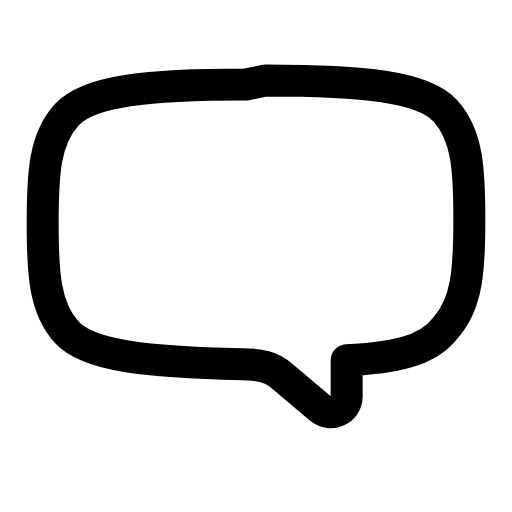
t = 0.00 s
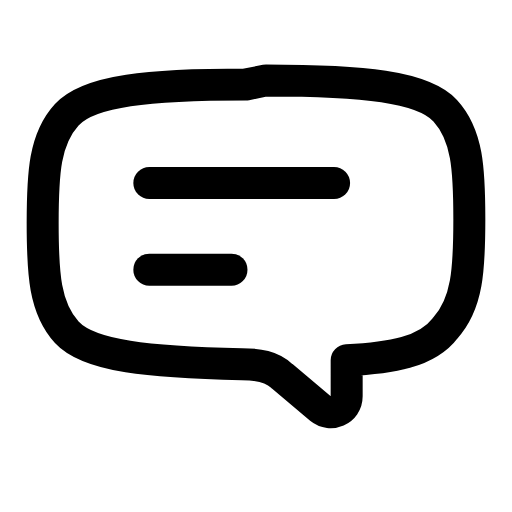
t = 0.25 s
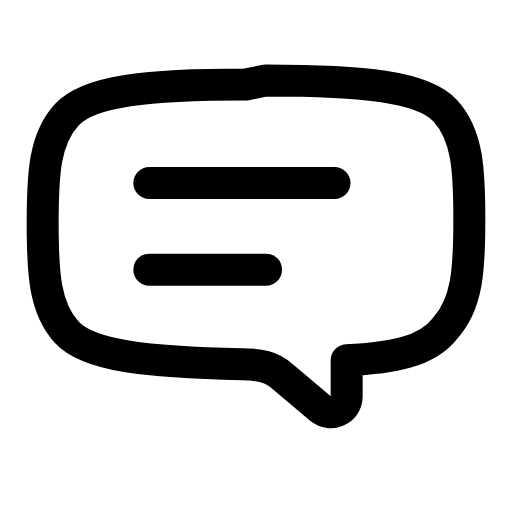
t = 0.47 s
t = 0.71 s: frame unchanged from t = 0.47 s, image omitted
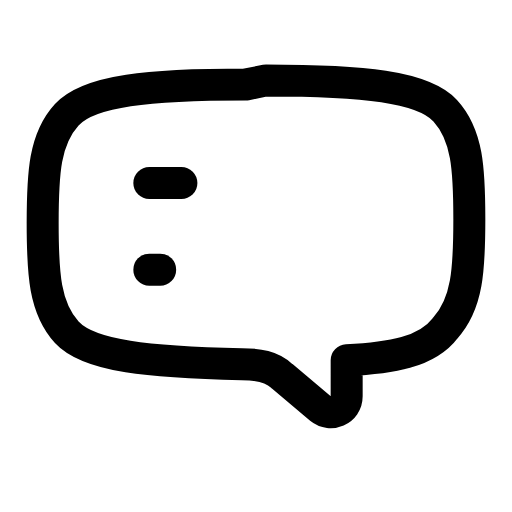
t = 0.94 s
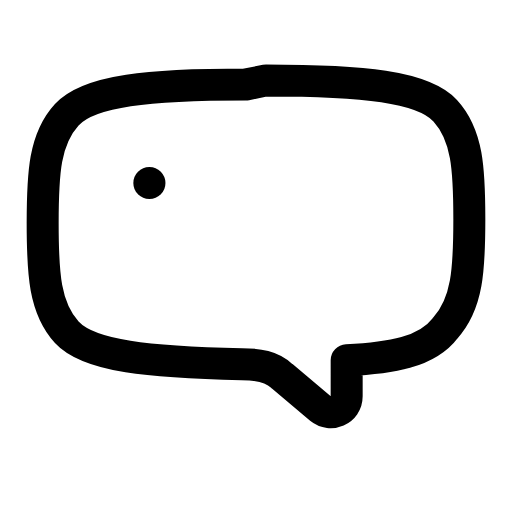
t = 1.16 s

The animated SVG that drew these frames (rendered in a browser with its animation timeline set to each time). Animation: 2 SMIL elements (animate=2); one cycle of 1.40 s, repeats indefinitely.

<svg xmlns="http://www.w3.org/2000/svg" width="24" height="24" viewBox="0 0 24 24" fill="none"><path stroke="currentColor" stroke-width="1.5" stroke-linecap="round" stroke-linejoin="round" fill="none" d="M11.53 3.96C7 3.96 4.17 4.24 3.13 5.38C2.09 6.51 2 8.11 2 10.47S2.09 14.43 3.13 15.57C4.17 16.7 7 16.98 11.34 17.07C12.09 17.07 12.75 17.17 13.23 17.64L15.02 19.15C15.49 19.53 16.25 19.24 16.25 18.58L16.25 16.89C18.32 16.79 20.02 16.51 20.87 15.38C21.91 14.24 22 12.64 22 10.28S21.91 6.32 20.87 5.19C19.83 4.06 17 3.77 12.47 3.77Z"></path><line stroke="currentColor" stroke-width="1.5" stroke-linecap="round" stroke-linejoin="round" fill="none" x1="7" y1="8.58" x2="15.68" y2="8.58" pathLength="1" stroke-dasharray="1"><animate attributeName="stroke-dashoffset" values="1;1;0;0;1;1;1" keyTimes="0;0.036;0.225;0.6;0.876;0.9;1" dur="1.4s" repeatCount="indefinite" calcMode="spline" keySplines="0.16 1 0.3 1;0.16 1 0.3 1;0.16 1 0.3 1;0.16 1 0.3 1;0.16 1 0.3 1;0.16 1 0.3 1"/></line><line stroke="currentColor" stroke-width="1.5" stroke-linecap="round" stroke-linejoin="round" fill="none" x1="7" y1="12.64" x2="12.47" y2="12.64" pathLength="1" stroke-dasharray="1"><animate attributeName="stroke-dashoffset" values="1;1;0;0;1;1;1" keyTimes="0;0.144;0.3375;0.6;0.804;0.9;1" dur="1.4s" repeatCount="indefinite" calcMode="spline" keySplines="0.16 1 0.3 1;0.16 1 0.3 1;0.16 1 0.3 1;0.16 1 0.3 1;0.16 1 0.3 1;0.16 1 0.3 1"/></line></svg>
